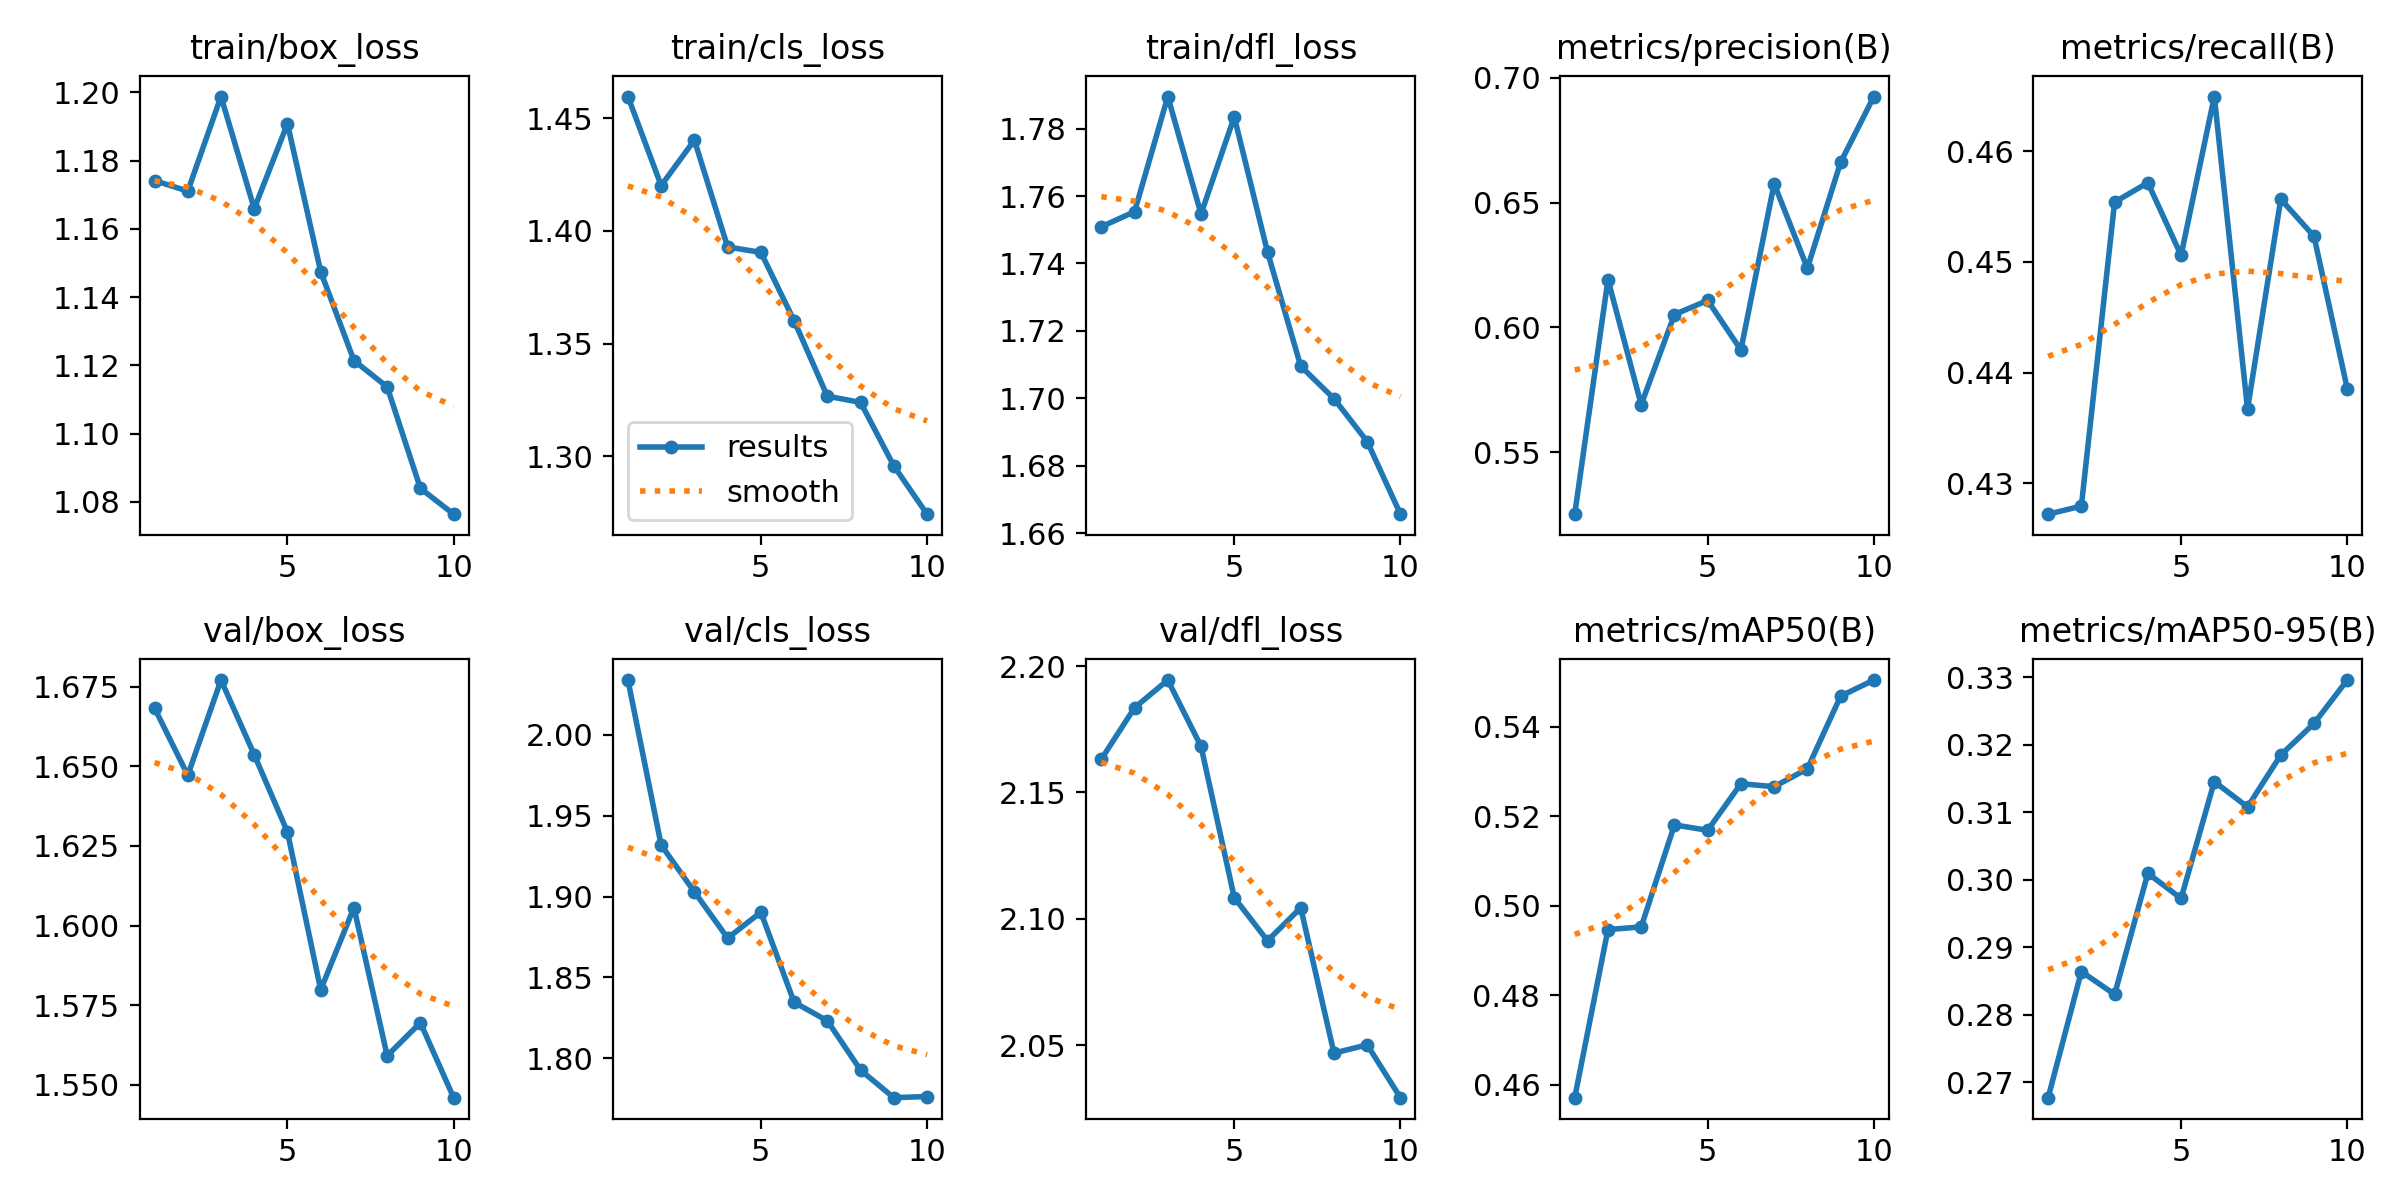

Data behind this chart, as committed beside it:
epoch, time, train/box_loss, train/cls_loss, train/dfl_loss, metrics/precision(B), metrics/recall(B), metrics/mAP50(B), metrics/mAP50-95(B), val/box_loss, val/cls_loss, val/dfl_loss, lr/pg0, lr/pg1, lr/pg2
1, 46.55, 1.174, 1.46, 1.751, 0.5251, 0.4272, 0.4571, 0.2677, 1.668, 2.034, 2.163, 0.0003307, 0.0003307, 0.06726
2, 92.2, 1.171, 1.42, 1.755, 0.6191, 0.4279, 0.4947, 0.2864, 1.647, 1.932, 2.184, 0.0006042, 0.0006042, 0.0342
3, 136.9, 1.199, 1.44, 1.789, 0.569, 0.4554, 0.4953, 0.283, 1.677, 1.903, 2.194, 0.0008178, 0.0008178, 0.001084
4, 181.2, 1.166, 1.393, 1.755, 0.6051, 0.4572, 0.5181, 0.3009, 1.654, 1.874, 2.168, 0.00073, 0.00073, 0.00073
5, 226.1, 1.191, 1.39, 1.783, 0.6108, 0.4506, 0.5169, 0.2972, 1.629, 1.89, 2.108, 0.00064, 0.00064, 0.00064
6, 270.3, 1.147, 1.36, 1.743, 0.5909, 0.4649, 0.5273, 0.3145, 1.58, 1.835, 2.091, 0.00055, 0.00055, 0.00055
7, 315.1, 1.121, 1.327, 1.71, 0.6575, 0.4367, 0.5266, 0.3108, 1.606, 1.823, 2.104, 0.00046, 0.00046, 0.00046
8, 359.8, 1.114, 1.324, 1.7, 0.6237, 0.4557, 0.5306, 0.3185, 1.559, 1.793, 2.047, 0.00037, 0.00037, 0.00037
9, 404.4, 1.084, 1.296, 1.687, 0.6661, 0.4523, 0.5469, 0.3231, 1.57, 1.776, 2.05, 0.00028, 0.00028, 0.00028
10, 449.2, 1.076, 1.274, 1.666, 0.6925, 0.4385, 0.5505, 0.3296, 1.546, 1.776, 2.029, 0.00019, 0.00019, 0.00019
